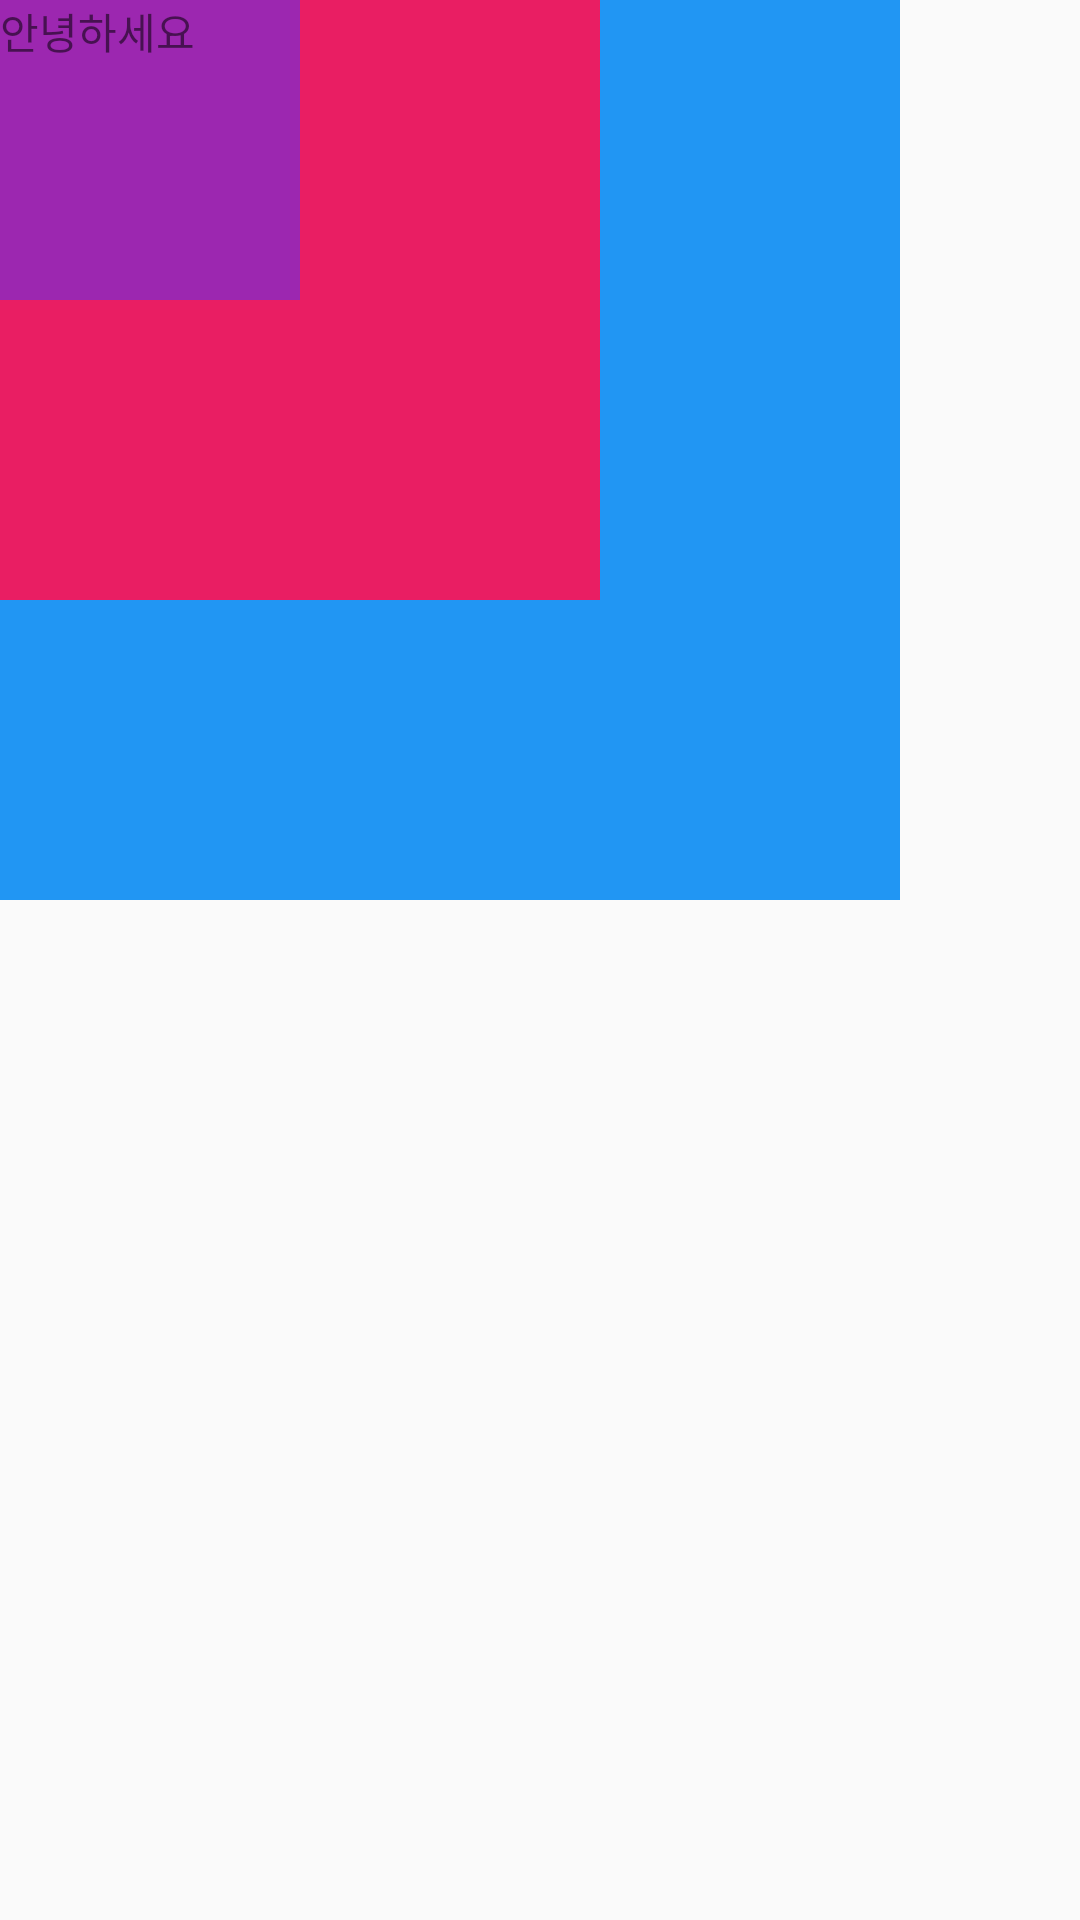

Android layout source for this screen:
<!-- AndroidManifest.xml: application theme AppTheme -->
<!-- res/layout/frame_layout.xml -->
<?xml version="1.0" encoding="utf-8"?>
<LinearLayout
        xmlns:android="http://schemas.android.com/apk/res/android"
        android:layout_width="match_parent"
        android:layout_height="match_parent"
        android:orientation="vertical">

    <FrameLayout
            android:layout_width="match_parent"
            android:layout_height="match_parent">

        <TextView android:layout_width="300dp"
                  android:layout_height="300dp"
                  android:text="안녕하세요"
                  android:background="#2196F3"/>

        <TextView android:layout_width="200dp"
                  android:layout_height="200dp"
                  android:text="안녕하세요"
                  android:background="#E91E63"/>

        <TextView android:layout_width="100dp"
                  android:layout_height="100dp"
                  android:text="안녕하세요"
                  android:background="#9C27B0"/>

    </FrameLayout>

</LinearLayout>
<!-- resources referenced by this layout -->
<resources>
  <style name="AppTheme" parent="Theme.AppCompat.Light.DarkActionBar">
          
          <item name="colorPrimary">@color/colorPrimary</item>
          <item name="colorPrimaryDark">@color/colorPrimaryDark</item>
          <item name="colorAccent">@color/colorAccent</item>
      </style>
  <color name="colorPrimary">#6200EE</color>
  <color name="colorPrimaryDark">#3700B3</color>
  <color name="colorAccent">#03DAC5</color>
</resources>
